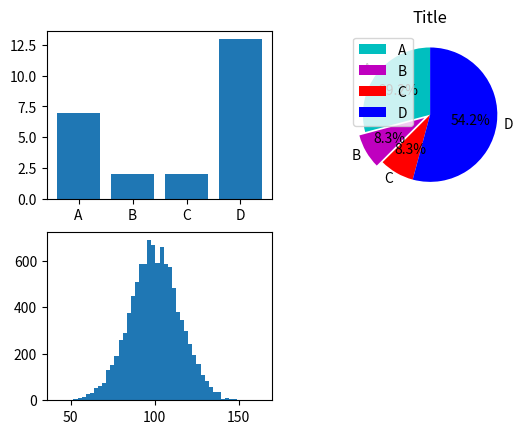

Recreate this plot in Python. (Note: this script raises an exception after producing the figure.)
import matplotlib.pyplot as plt
import numpy as np
slices = [7,2,2,13]
activities = ['A','B','C','D']
cols =['c','m','r','b']
np.random.seed(123123123)
mu, sigma = 100,15
x = mu + sigma * np.random.randn(10000)
plt.subplot(221)
plt.bar(activities,slices)
plt.subplot(222)
plt.pie(slices,labels = activities,colors = cols, startangle = 90,shadow = False,explode =(0,0.1,0,0),autopct = '%1.1f%%')
plt.title("Title")
plt.legend()
plt.subplot(223)
plt.hist(x, 50, normed=1, facecolor='g',alpha=0.75)
plt.xlabel('data',fontsize = 14,color = 'red')
plt.ylabel('Probability')
plt.title(r'$\sigma_i=15$')
plt.text(60,0.025,r'$\sigma_mu=100,\ \sigma=15$')
plt.axis([40,160,0,0.03])
plt.grid(True)
plt.subplot(224)
plt.plot([1,2,3,4,5,6,10,20,13,5,2,1],'ro')
plt.show()
